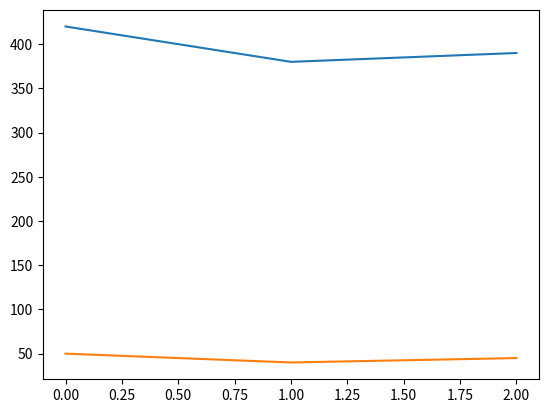

The matplotlib source for this figure:
import pandas as pd
from matplotlib import pyplot as plt

data = {
        "calories": [420,380,390],
        "duration": [50,40,45]
        }

df = pd.DataFrame(data)
plt.plot(df)
plt.show()
